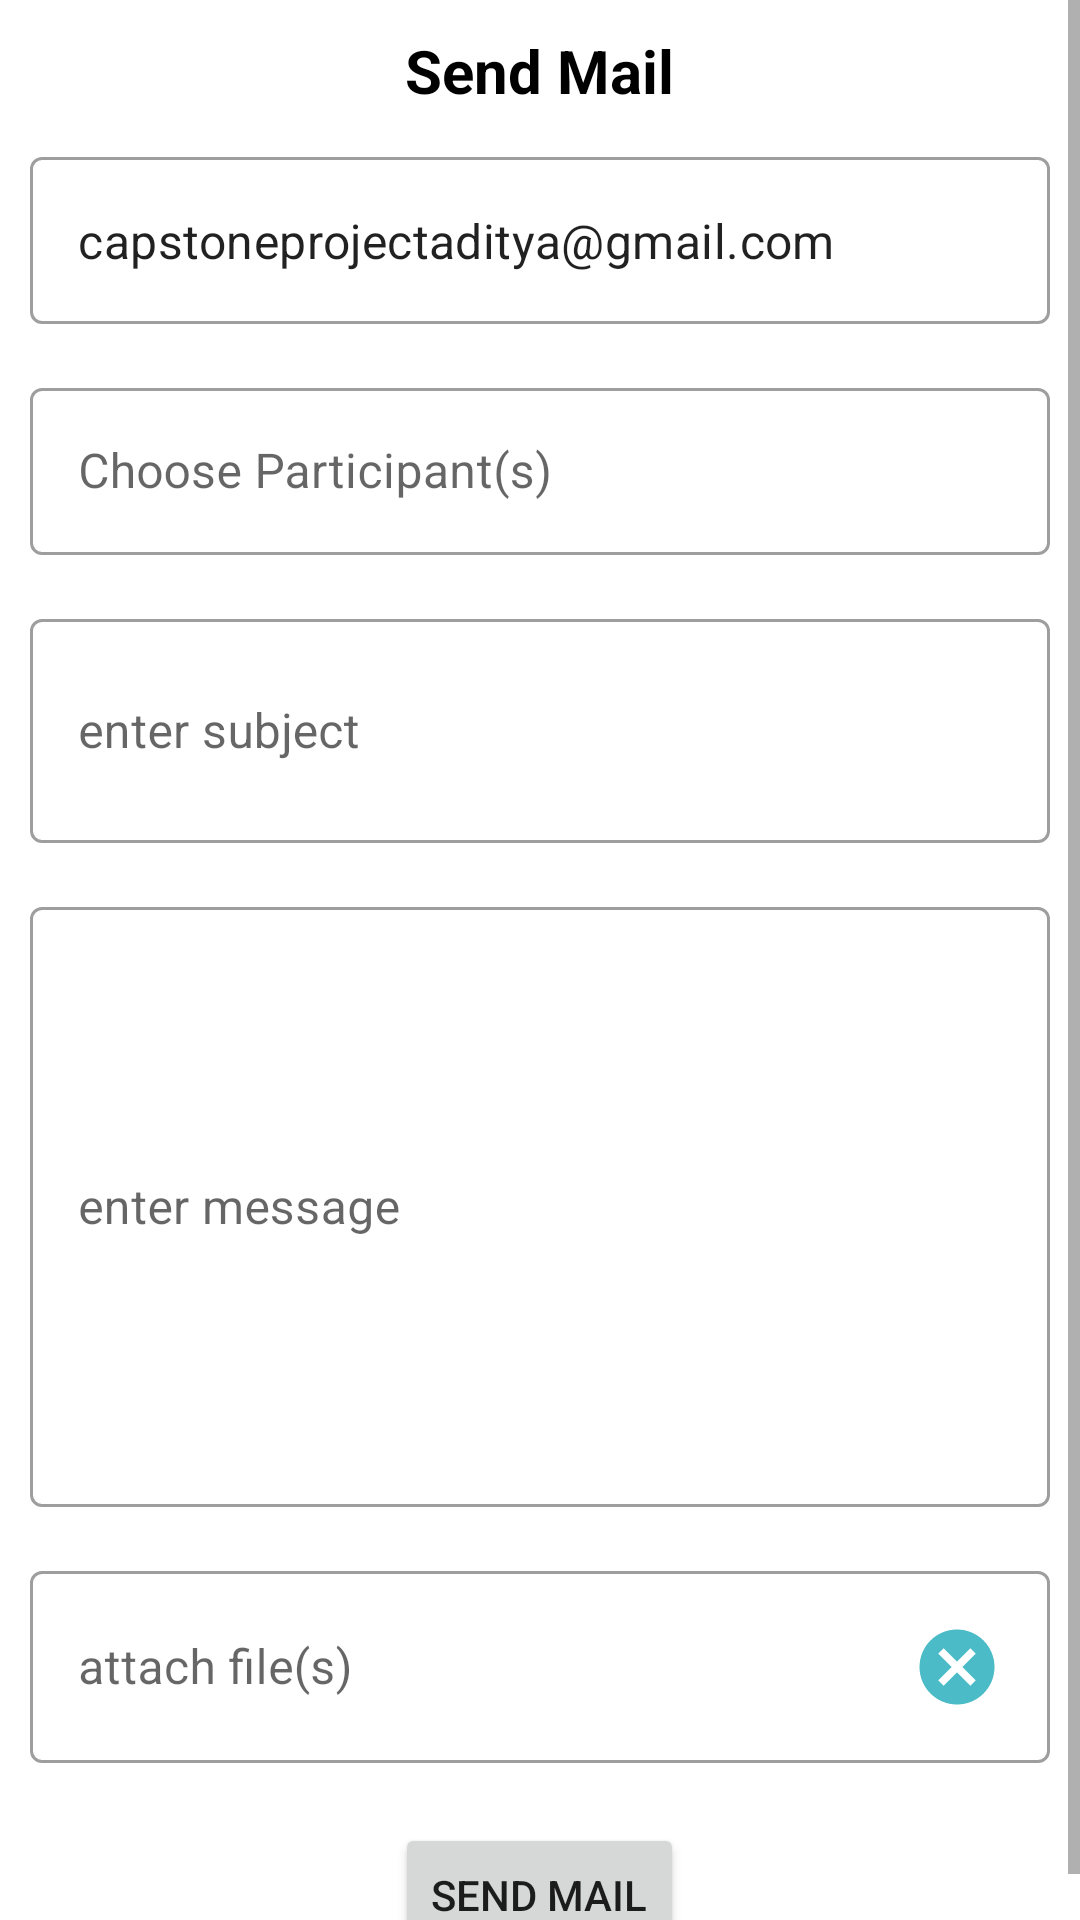

Produce the Android XML layout that renders to this screen, including the resource entries it uses.
<!-- AndroidManifest.xml: application theme Theme.EmployeeManagement -->
<!-- res/layout/fragment_send_mail.xml -->
<?xml version="1.0" encoding="utf-8"?>
<FrameLayout xmlns:android="http://schemas.android.com/apk/res/android"
    xmlns:tools="http://schemas.android.com/tools"
    android:layout_width="match_parent"
    android:layout_height="match_parent"
    tools:context=".sendMail">

    <ScrollView
        android:layout_width="match_parent"
        android:layout_height="match_parent">

        <LinearLayout
            android:layout_width="match_parent"
            android:layout_height="wrap_content"
            android:orientation="vertical" >

            <RelativeLayout
                android:layout_width="match_parent"
                android:layout_height="match_parent">

                
                <TextView
                    android:id="@+id/textView3"
                    android:layout_width="wrap_content"
                    android:layout_height="wrap_content"
                    android:layout_centerHorizontal="true"
                    android:layout_marginTop="10dp"
                    android:text="Send Mail"
                    android:textColor="#000000"
                    android:textSize="20dp"
                    android:textStyle="bold" />

                <com.google.android.material.textfield.TextInputLayout
                    android:id="@+id/textInputLayout0"
                    style="@style/Widget.MaterialComponents.TextInputLayout.OutlinedBox"
                    android:layout_width="match_parent"
                    android:layout_height="wrap_content"
                    android:layout_below="@+id/textView3"
                    android:layout_marginStart="10dp"
                    android:layout_marginTop="10dp"
                    android:layout_marginEnd="10dp"
                    android:layout_marginBottom="10dp">

                    <com.google.android.material.textfield.TextInputEditText
                        android:id="@+id/mailFrom"
                        android:layout_width="match_parent"
                        android:layout_height="wrap_content"
                        android:clickable="true"
                        android:focusable="false"
                        android:text="capstoneprojectaditya@gmail.com"
                        />
                </com.google.android.material.textfield.TextInputLayout>

                <com.google.android.material.textfield.TextInputLayout
                    android:id="@+id/textInputLayout"
                    style="@style/Widget.MaterialComponents.TextInputLayout.OutlinedBox"
                    android:layout_width="match_parent"
                    android:layout_height="wrap_content"
                    android:layout_below="@+id/textInputLayout0"
                    android:layout_marginStart="10dp"
                    android:layout_marginTop="6dp"
                    android:layout_marginEnd="10dp"
                    android:layout_marginBottom="10dp">

                    <com.google.android.material.textfield.TextInputEditText
                        android:id="@+id/chparticipant"
                        android:layout_width="match_parent"
                        android:layout_height="wrap_content"
                        android:clickable="true"
                        android:focusable="false"
                        android:hint="Choose Participant(s)" />
                </com.google.android.material.textfield.TextInputLayout>

                <com.google.android.material.textfield.TextInputLayout
                    android:id="@+id/textInputLayout3"
                    style="@style/Widget.MaterialComponents.TextInputLayout.OutlinedBox"
                    android:layout_width="match_parent"
                    android:layout_height="wrap_content"
                    android:layout_below="@+id/textInputLayout2"
                    android:layout_marginStart="10dp"
                    android:layout_marginTop="6dp"
                    android:layout_marginEnd="10dp"
                    android:layout_marginBottom="10dp">

                    <com.google.android.material.textfield.TextInputEditText
                        android:id="@+id/mailmsg"
                        android:layout_width="match_parent"
                        android:layout_height="200dp"
                        android:hint="enter message" />
                </com.google.android.material.textfield.TextInputLayout>

                <com.google.android.material.textfield.TextInputLayout
                    android:id="@+id/textInputLayout4"
                    style="@style/Widget.MaterialComponents.TextInputLayout.OutlinedBox"
                    android:layout_width="match_parent"
                    android:layout_height="wrap_content"
                    android:layout_below="@+id/textInputLayout3"
                    android:layout_marginStart="10dp"
                    android:layout_marginTop="6dp"
                    android:layout_marginEnd="10dp"
                    android:layout_marginBottom="10dp">

                    <com.google.android.material.textfield.TextInputEditText
                        android:id="@+id/fileatch"
                        android:layout_width="match_parent"
                        android:layout_height="wrap_content"
                        android:clickable="true"
                        android:drawableEnd="@drawable/cancel"
                        android:focusable="false"
                        android:hint="attach file(s)" />
                </com.google.android.material.textfield.TextInputLayout>

                <com.google.android.material.textfield.TextInputLayout
                    android:id="@+id/textInputLayout2"
                    style="@style/Widget.MaterialComponents.TextInputLayout.OutlinedBox"
                    android:layout_width="match_parent"
                    android:layout_height="wrap_content"
                    android:layout_below="@+id/textInputLayout"
                    android:layout_marginStart="10dp"
                    android:layout_marginTop="6dp"
                    android:layout_marginEnd="10dp"
                    android:layout_marginBottom="10dp">

                    <com.google.android.material.textfield.TextInputEditText
                        android:id="@+id/mailsub"
                        android:layout_width="match_parent"
                        android:layout_height="wrap_content"
                        android:hint="enter subject"
                        android:lines="2" />
                </com.google.android.material.textfield.TextInputLayout>

                <Button
                    android:id="@+id/sendAnc"
                    android:layout_width="wrap_content"
                    android:layout_height="wrap_content"
                    android:layout_below="@id/textInputLayout4"
                    android:layout_centerHorizontal="true"
                    android:layout_marginTop="10dp"
                    android:text="Send Mail" />

            </RelativeLayout>
        </LinearLayout>
    </ScrollView>

</FrameLayout>
<!-- resources referenced by this layout -->
<resources>
  <!-- drawable cancel (drawable) -->
  <vector android:height="30dp" android:tint="#4ABBC7"
      android:viewportHeight="24" android:viewportWidth="24"
      android:width="30dp" xmlns:android="http://schemas.android.com/apk/res/android">
      <path android:fillColor="@android:color/white" android:pathData="M12,2C6.47,2 2,6.47 2,12s4.47,10 10,10 10,-4.47 10,-10S17.53,2 12,2zM17,15.59L15.59,17 12,13.41 8.41,17 7,15.59 10.59,12 7,8.41 8.41,7 12,10.59 15.59,7 17,8.41 13.41,12 17,15.59z"/>
  </vector>
  <style name="Theme.EmployeeManagement" parent="Theme.MaterialComponents.DayNight.DarkActionBar">
          
          <item name="colorPrimary">@color/purple_500</item>
          <item name="colorPrimaryVariant">@color/purple_700</item>
          <item name="colorOnPrimary">@color/white</item>
          
          <item name="colorSecondary">@color/teal_200</item>
          <item name="colorSecondaryVariant">@color/teal_700</item>
          <item name="colorOnSecondary">@color/black</item>
          
          <item name="android:statusBarColor">?attr/colorPrimaryVariant</item>
          
      </style>
  <color name="purple_500">#2BB8CE</color>
  <color name="purple_700">#2BB8CE</color>
  <color name="white">#FFFFFFFF</color>
  <color name="teal_200">#FF03DAC5</color>
  <color name="teal_700">#FF018786</color>
  <color name="black">#FF000000</color>
</resources>
